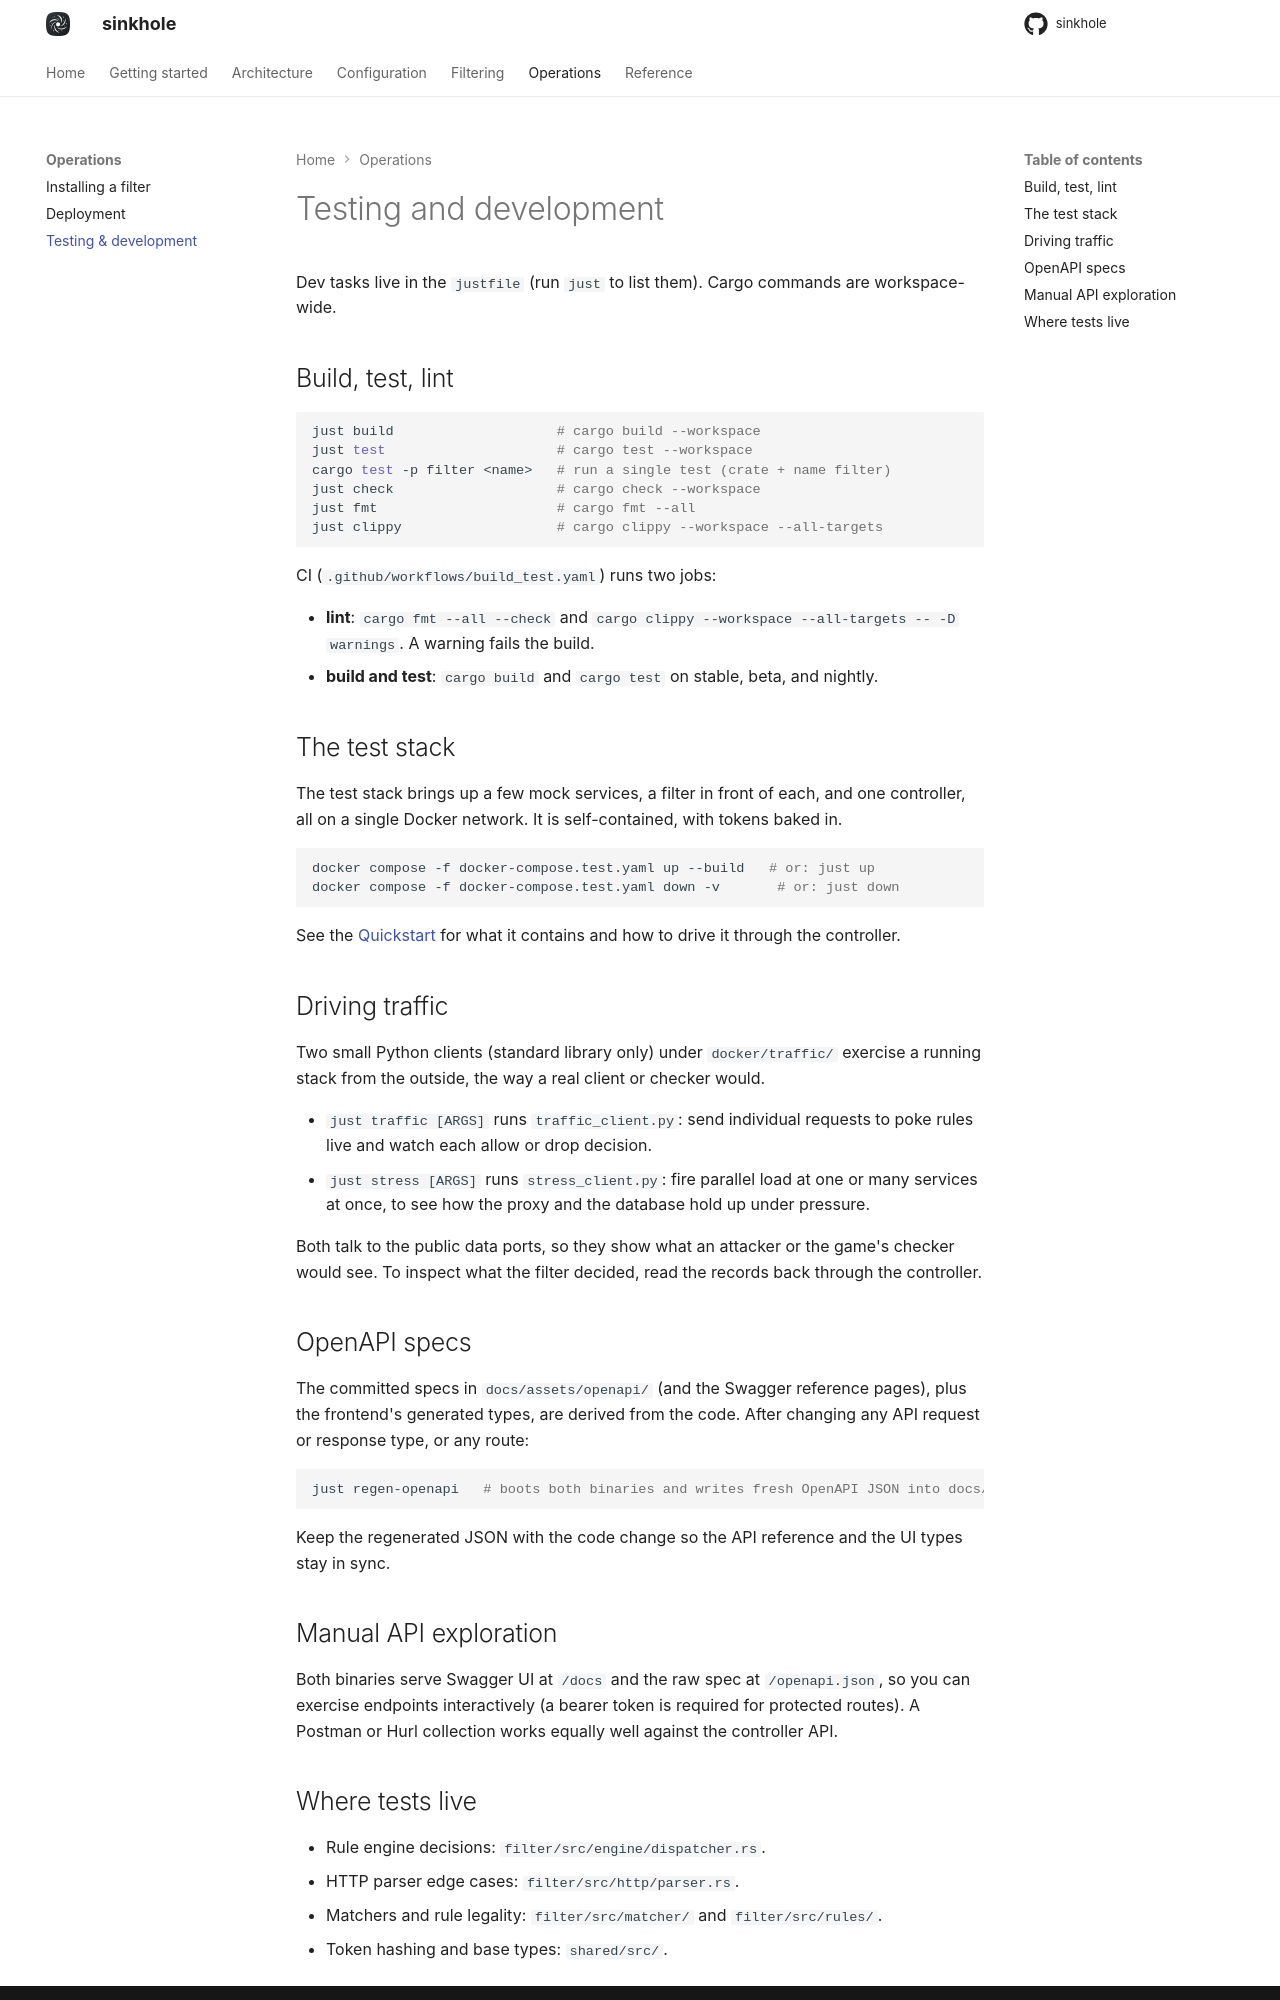

repository: s1nkh0le/sinkhole · page: operations/testing/index.html · generator: mkdocs

# Testing and development

Dev tasks live in the `justfile` (run `just` to list them). Cargo commands are workspace-wide.

## Build, test, lint

```bash
just build                    # cargo build --workspace
just test                     # cargo test --workspace
cargo test -p filter <name>   # run a single test (crate + name filter)
just check                    # cargo check --workspace
just fmt                      # cargo fmt --all
just clippy                   # cargo clippy --workspace --all-targets
```

CI (`.github/workflows/build_test.yaml`) runs two jobs:

- **lint**: `cargo fmt --all --check` and `cargo clippy --workspace --all-targets -- -D warnings`. A warning fails the build.
- **build and test**: `cargo build` and `cargo test` on stable, beta, and nightly.

## The test stack

The test stack brings up a few mock services, a filter in front of each, and one controller, all on a single Docker network. It is self-contained, with tokens baked in.

```bash
docker compose -f docker-compose.test.yaml up --build   # or: just up
docker compose -f docker-compose.test.yaml down -v       # or: just down
```

See the [Quickstart](../usage/quickstart.md) for what it contains and how to drive it through the controller.

## Driving traffic

Two small Python clients (standard library only) under `docker/traffic/` exercise a running stack from the outside, the way a real client or checker would.

- `just traffic [ARGS]` runs `traffic_client.py`: send individual requests to poke rules live and watch each allow or drop decision.
- `just stress [ARGS]` runs `stress_client.py`: fire parallel load at one or many services at once, to see how the proxy and the database hold up under pressure.

Both talk to the public data ports, so they show what an attacker or the game's checker would see. To inspect what the filter decided, read the records back through the controller.

## OpenAPI specs

The committed specs in `docs/assets/openapi/` (and the Swagger reference pages), plus the frontend's generated types, are derived from the code. After changing any API request or response type, or any route:

```bash
just regen-openapi   # boots both binaries and writes fresh OpenAPI JSON into docs/
```

Keep the regenerated JSON with the code change so the API reference and the UI types stay in sync.

## Manual API exploration

Both binaries serve Swagger UI at `/docs` and the raw spec at `/openapi.json`, so you can exercise endpoints interactively (a bearer token is required for protected routes). A Postman or Hurl collection works equally well against the controller API.
